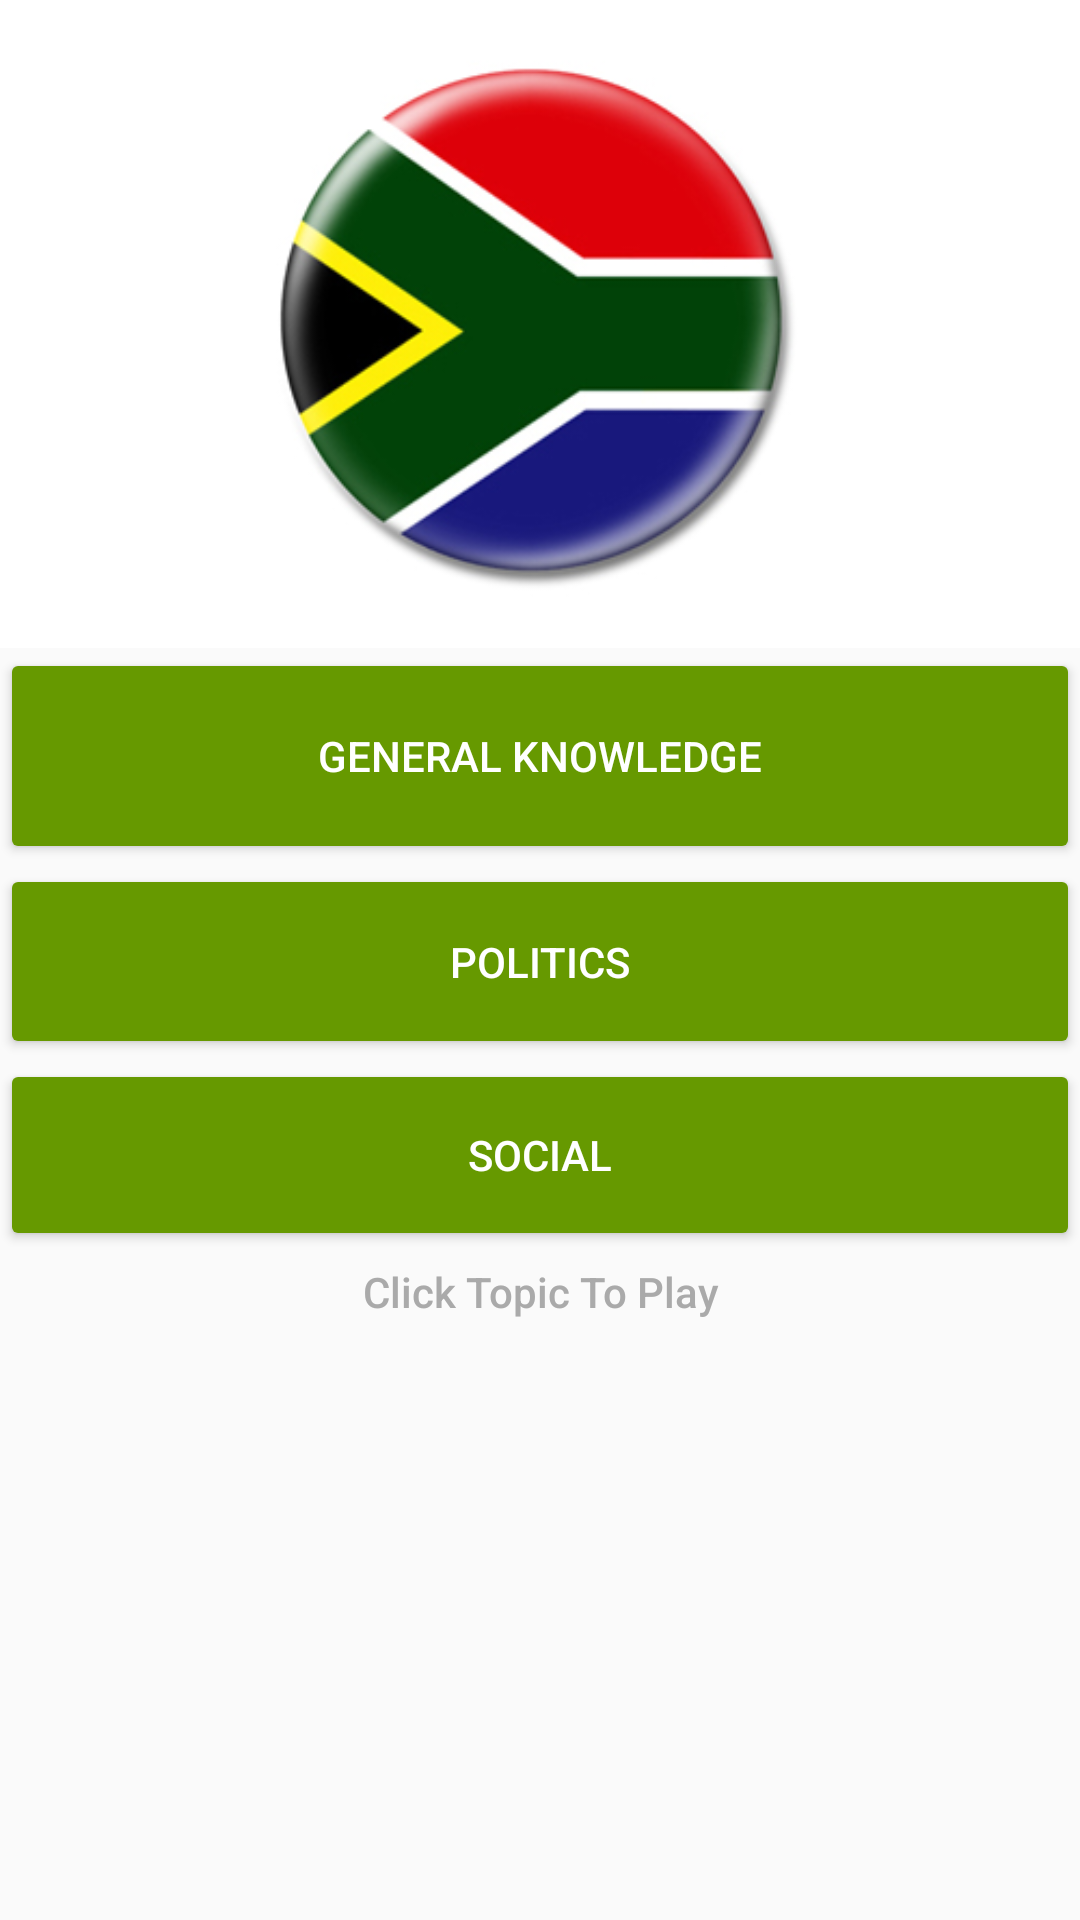

This screen was rendered from an Android layout file. Write that file and the resources it references.
<!-- AndroidManifest.xml: application theme AppTheme -->
<!-- res/layout/activity_main.xml -->
<?xml version="1.0" encoding="utf-8"?>
<LinearLayout xmlns:android="http://schemas.android.com/apk/res/android"
    xmlns:app="http://schemas.android.com/apk/res-auto"
    xmlns:tools="http://schemas.android.com/tools"
    android:layout_width="match_parent"
    android:layout_height="match_parent"
    android:orientation="vertical"
    tools:context="com.example.codetribe.myquiz.MainActivity">

    <ImageView
        android:layout_width="wrap_content"
        android:layout_height="216dp"
        android:src="@drawable/flag2"
        android:scaleType="centerCrop"
        />


        <Button
            android:id="@+id/btnGeneral"
            android:layout_width="match_parent"
            android:layout_height="72dp"
            android:onClick="startQuiz"
            android:textColor="@android:color/white"
            android:text="General Knowledge" />

        <Button
            android:id="@+id/btnPolitics"
            android:layout_width="match_parent"
            android:layout_height="65dp"
            android:textColor="@android:color/white"
            android:onClick="startQuiz"
            android:text="Politics" />

        <Button
            android:id="@+id/btnSocial"
            android:textColor="@android:color/white"
            android:layout_width="match_parent"
            android:layout_height="64dp"
            android:onClick="startQuiz"
            android:text="Social" />



    <TextView
        android:layout_width="match_parent"
        android:layout_height="wrap_content"
        android:fontFamily="sans-serif-medium"
        android:gravity="center_horizontal"
        android:padding="4dp"
        android:text="Click Topic To Play"
        android:textColor="@android:color/darker_gray"
        android:textSize="14sp"
            />


</LinearLayout>
<!-- resources referenced by this layout -->
<resources>
  <!-- drawable flag2: jpg bitmap (drawable, 35016 bytes) -->
  <style name="AppTheme" parent="Theme.AppCompat.Light.DarkActionBar">
          
          <item name="colorPrimary">@android:color/holo_green_dark</item>
          <item name="colorPrimaryDark">@android:color/black</item>
          <item name="colorAccent">@android:color/black</item>
          <item name="colorButtonNormal">@android:color/holo_green_dark</item>
      </style>
</resources>
